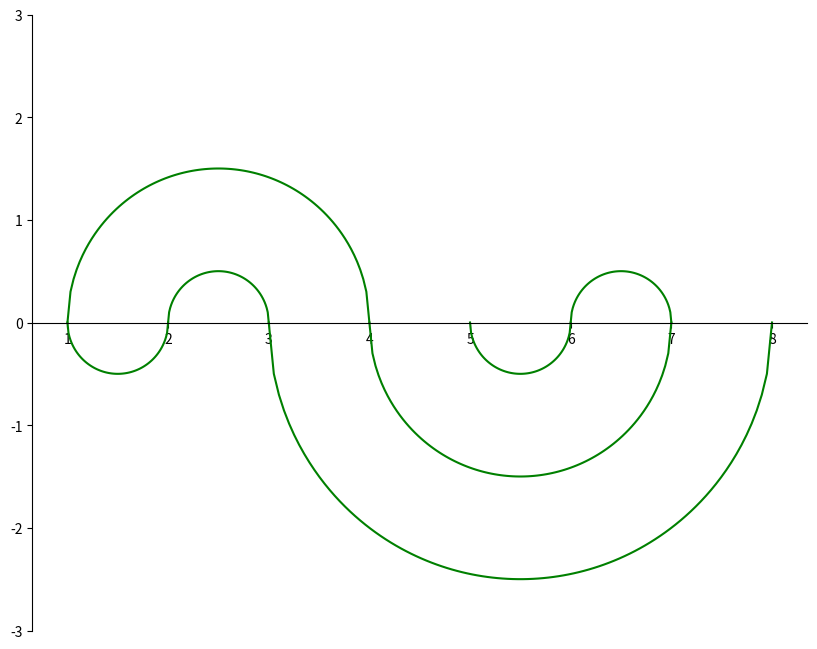

Generate this figure with matplotlib:
import matplotlib.pyplot as plt
import numpy as np


def print_meanders(combination):
    cnt = -1
    plt.figure(figsize=(10, 8))
    plt.xticks(np.arange(1, len(combination) + 1, 1))
    ax = plt.gca()
    ax.spines['right'].set_color('none')
    ax.spines['top'].set_color('none')
    ax.xaxis.set_ticks_position('bottom')
    ax.yaxis.set_ticks_position('left')
    ax.set_ylim([-3, 3])
    ax.spines['bottom'].set_position(('data', 0))
    for i in range(len(combination) - 1):
        a = min(combination[i], combination[i + 1])
        b = max(combination[i], combination[i + 1])
        x = np.linspace(a, b, num=100, endpoint=True)
        plt.plot(x, ((((b - a)/2)**2 - (x - (a + b)/2)**2)**(1/2)) * cnt, color='g')
        cnt *= -1
    plt.show()



combination = [5, 6, 7, 4, 1, 2, 3, 8]
print_meanders(combination)
